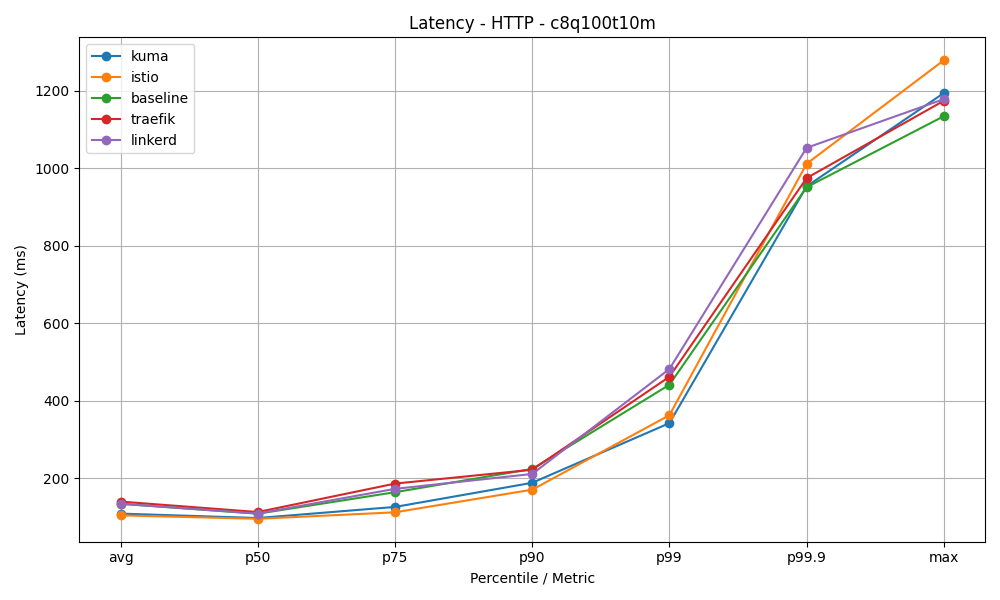

Values plotted in this chart, from the file beside it:
mesh, avg, p50, p75, p90, p99, p99.9, max
kuma, 109.2, 97.78, 126.4, 188.7, 342.5, 953.4, 1194
istio, 104.7, 95.79, 112.5, 170.9, 363, 1012, 1279
baseline, 134.4, 108.9, 164.4, 224.4, 441.6, 951.3, 1134
traefik, 140.2, 113.2, 186.6, 222.3, 462.2, 974.7, 1174
linkerd, 134.8, 109.3, 173, 211.4, 482.2, 1053, 1178
